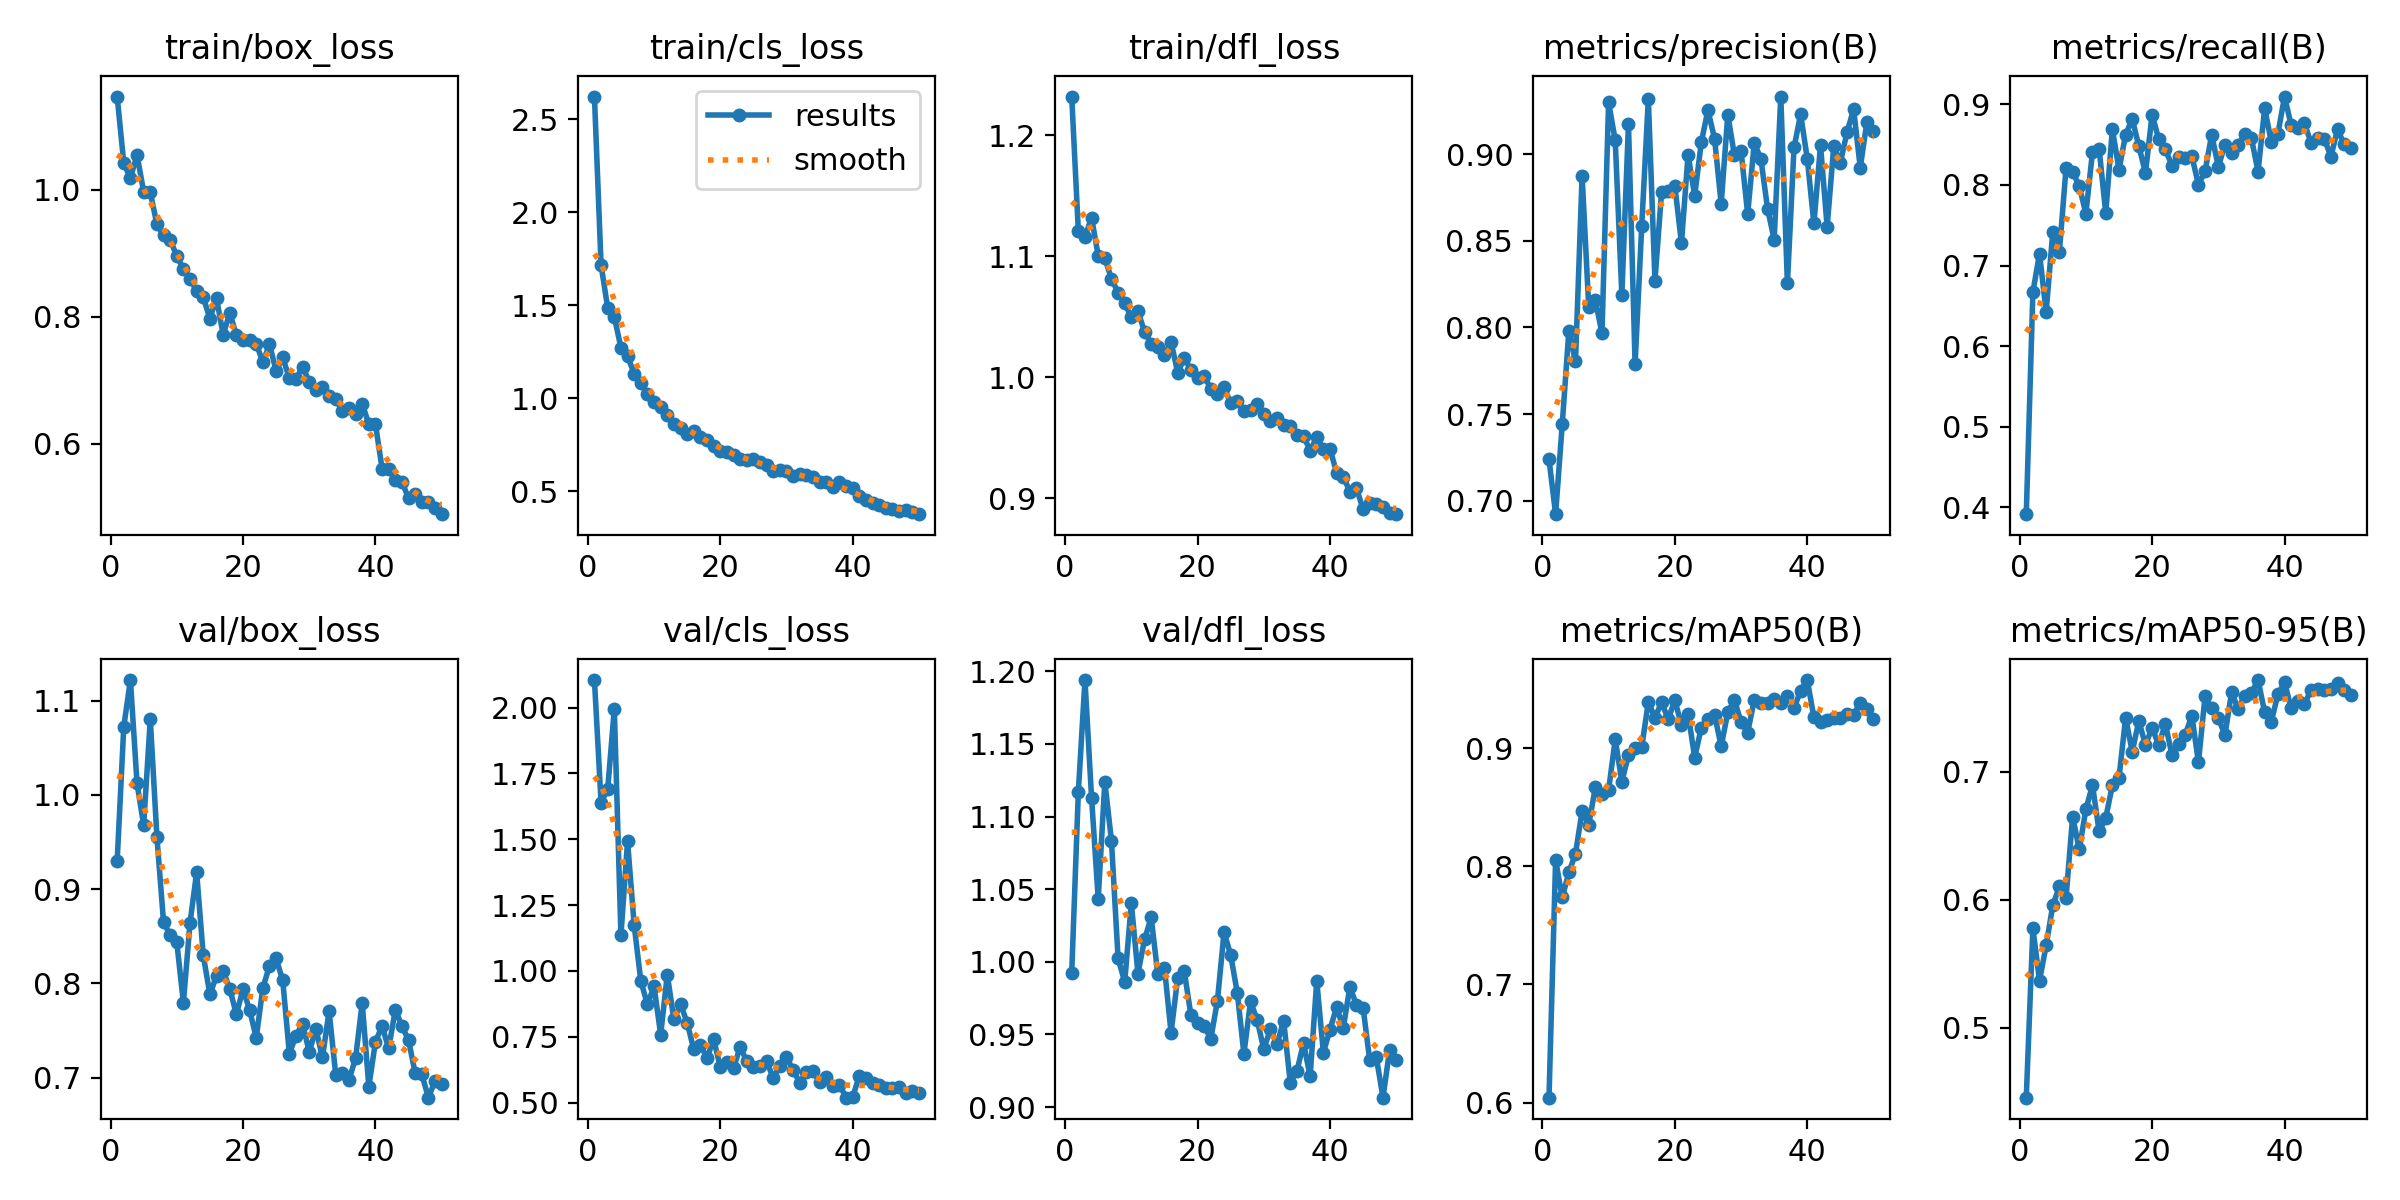

Source data for this figure (header and first rows):
epoch, train/box_loss, train/cls_loss, train/dfl_loss, metrics/precision(B), metrics/recall(B), metrics/mAP50(B), metrics/mAP50-95(B), val/box_loss, val/cls_loss, val/dfl_loss, lr/pg0, lr/pg1, lr/pg2
1, 1.146, 2.622, 1.232, 0.7239, 0.3917, 0.6042, 0.4452, 0.9297, 2.105, 0.9925, 0.0004113, 0.0004113, 0.0004113
2, 1.041, 1.717, 1.121, 0.6922, 0.6672, 0.8054, 0.5776, 1.073, 1.639, 1.117, 0.0008116, 0.0008116, 0.0008116
3, 1.018, 1.486, 1.116, 0.7441, 0.7148, 0.7737, 0.5367, 1.122, 1.69, 1.194, 0.001195, 0.001195, 0.001195
4, 1.055, 1.438, 1.132, 0.7982, 0.6424, 0.7949, 0.5642, 1.012, 1.995, 1.113, 0.001176, 0.001176, 0.001176
5, 0.9963, 1.272, 1.1, 0.7804, 0.7414, 0.8108, 0.5954, 0.9678, 1.136, 1.043, 0.001176, 0.001176, 0.001176
6, 0.9958, 1.227, 1.098, 0.8877, 0.717, 0.8468, 0.6103, 1.08, 1.492, 1.124, 0.001151, 0.001151, 0.001151
7, 0.9454, 1.133, 1.081, 0.8117, 0.8206, 0.8353, 0.6012, 0.9555, 1.173, 1.083, 0.001126, 0.001126, 0.001126
8, 0.9281, 1.084, 1.07, 0.8158, 0.8164, 0.8669, 0.665, 0.8651, 0.9625, 1.002, 0.001102, 0.001102, 0.001102
9, 0.921, 1.023, 1.061, 0.7966, 0.7986, 0.8609, 0.6393, 0.8509, 0.8728, 0.9862, 0.001077, 0.001077, 0.001077
10, 0.8955, 0.9803, 1.049, 0.9301, 0.7643, 0.8647, 0.6705, 0.8437, 0.9415, 1.04, 0.001052, 0.001052, 0.001052
11, 0.8753, 0.9562, 1.054, 0.9081, 0.8411, 0.9076, 0.6895, 0.7796, 0.7581, 0.992, 0.001027, 0.001027, 0.001027
12, 0.86, 0.9094, 1.038, 0.8189, 0.8449, 0.8717, 0.6533, 0.8641, 0.986, 1.016, 0.001002, 0.001002, 0.001002
13, 0.8403, 0.8608, 1.027, 0.9175, 0.7648, 0.8944, 0.664, 0.9178, 0.8157, 1.031, 0.0009778, 0.0009778, 0.0009778
14, 0.8306, 0.8412, 1.025, 0.7788, 0.8692, 0.8999, 0.6893, 0.8297, 0.8741, 0.9913, 0.000953, 0.000953, 0.000953
15, 0.7971, 0.8062, 1.019, 0.8584, 0.8188, 0.9009, 0.6951, 0.7883, 0.8032, 0.996, 0.0009283, 0.0009283, 0.0009283
16, 0.8294, 0.8253, 1.029, 0.9321, 0.8623, 0.9393, 0.742, 0.8081, 0.7017, 0.9513, 0.0009035, 0.0009035, 0.0009035
17, 0.7721, 0.7931, 1.004, 0.827, 0.8818, 0.926, 0.7157, 0.813, 0.7189, 0.9889, 0.0008787, 0.0008787, 0.0008787
18, 0.8055, 0.7777, 1.016, 0.8782, 0.8481, 0.9389, 0.7397, 0.7944, 0.6694, 0.9934, 0.000854, 0.000854, 0.000854
19, 0.7717, 0.7464, 1.006, 0.8789, 0.815, 0.9249, 0.7207, 0.7672, 0.7404, 0.9633, 0.0008293, 0.0008293, 0.0008293
20, 0.7641, 0.7185, 0.9998, 0.8819, 0.8872, 0.9406, 0.7345, 0.7939, 0.6357, 0.9582, 0.0008045, 0.0008045, 0.0008045
21, 0.7635, 0.7106, 1.001, 0.8487, 0.8567, 0.9201, 0.7207, 0.7718, 0.6531, 0.9558, 0.0007797, 0.0007797, 0.0007797
22, 0.7577, 0.6941, 0.9903, 0.8997, 0.8442, 0.9293, 0.7375, 0.7423, 0.6306, 0.947, 0.000755, 0.000755, 0.000755
23, 0.7287, 0.6727, 0.9863, 0.876, 0.8239, 0.8922, 0.713, 0.7954, 0.7111, 0.9731, 0.0007302, 0.0007302, 0.0007302
24, 0.7566, 0.6692, 0.9918, 0.907, 0.8352, 0.9174, 0.7216, 0.8185, 0.6569, 1.02, 0.0007055, 0.0007055, 0.0007055
25, 0.7153, 0.673, 0.9784, 0.9255, 0.8335, 0.9245, 0.7289, 0.8265, 0.6351, 1.005, 0.0006808, 0.0006808, 0.0006808
26, 0.736, 0.6573, 0.9801, 0.909, 0.8359, 0.9286, 0.7438, 0.8032, 0.6383, 0.9787, 0.000656, 0.000656, 0.000656
27, 0.7034, 0.6445, 0.9719, 0.8714, 0.8, 0.9017, 0.7073, 0.7254, 0.6577, 0.9367, 0.0006312, 0.0006312, 0.0006312
28, 0.7017, 0.6126, 0.9732, 0.9229, 0.8171, 0.9305, 0.7591, 0.7444, 0.5928, 0.9728, 0.0006065, 0.0006065, 0.0006065
29, 0.7217, 0.6179, 0.9782, 0.8993, 0.8623, 0.9409, 0.75, 0.7573, 0.6405, 0.96, 0.0005818, 0.0005818, 0.0005818
30, 0.6978, 0.6093, 0.97, 0.902, 0.8225, 0.9222, 0.7418, 0.7272, 0.6743, 0.94, 0.000557, 0.000557, 0.000557
31, 0.6844, 0.5835, 0.9641, 0.8655, 0.8501, 0.9133, 0.7288, 0.7517, 0.6228, 0.9536, 0.0005322, 0.0005322, 0.0005322
32, 0.6895, 0.5921, 0.9664, 0.9067, 0.8401, 0.941, 0.7619, 0.7215, 0.5758, 0.9432, 0.0005075, 0.0005075, 0.0005075
33, 0.6751, 0.5873, 0.9609, 0.8973, 0.85, 0.9387, 0.7492, 0.7704, 0.6152, 0.9595, 0.0004827, 0.0004827, 0.0004827
34, 0.6704, 0.5776, 0.9599, 0.8687, 0.8627, 0.9385, 0.7594, 0.7031, 0.6186, 0.9169, 0.000458, 0.000458, 0.000458
35, 0.6519, 0.5498, 0.9526, 0.8507, 0.8578, 0.942, 0.7615, 0.7046, 0.5797, 0.9246, 0.0004332, 0.0004332, 0.0004332
36, 0.6573, 0.5507, 0.9515, 0.9334, 0.8165, 0.938, 0.7716, 0.6976, 0.5979, 0.9441, 0.0004085, 0.0004085, 0.0004085
37, 0.6475, 0.5255, 0.9393, 0.8255, 0.8952, 0.944, 0.7463, 0.7205, 0.5643, 0.9211, 0.0003837, 0.0003837, 0.0003837
38, 0.6635, 0.5513, 0.9503, 0.904, 0.8533, 0.934, 0.7391, 0.7795, 0.5686, 0.987, 0.000359, 0.000359, 0.000359
39, 0.631, 0.5269, 0.9409, 0.9231, 0.8637, 0.9489, 0.7605, 0.6903, 0.5187, 0.9374, 0.0003343, 0.0003343, 0.0003343
40, 0.6312, 0.5202, 0.9409, 0.8975, 0.9096, 0.9578, 0.7697, 0.7381, 0.5209, 0.9534, 0.0003095, 0.0003095, 0.0003095
41, 0.5614, 0.4733, 0.921, 0.8601, 0.8741, 0.9263, 0.7498, 0.7548, 0.6027, 0.9689, 0.0002848, 0.0002848, 0.0002848
42, 0.56, 0.4522, 0.9179, 0.9052, 0.8711, 0.9222, 0.7551, 0.731, 0.5931, 0.9544, 0.00026, 0.00026, 0.00026
43, 0.5437, 0.4394, 0.9055, 0.8582, 0.8762, 0.9244, 0.7526, 0.7721, 0.5729, 0.9827, 0.0002352, 0.0002352, 0.0002352
44, 0.5406, 0.4283, 0.9084, 0.9046, 0.8523, 0.9255, 0.7642, 0.7549, 0.5659, 0.9704, 0.0002105, 0.0002105, 0.0002105
45, 0.5144, 0.4098, 0.8907, 0.8953, 0.8588, 0.9256, 0.7646, 0.7398, 0.5572, 0.9684, 0.0001857, 0.0001857, 0.0001857
46, 0.5211, 0.4052, 0.8959, 0.9127, 0.8574, 0.9295, 0.7636, 0.7045, 0.5565, 0.9321, 0.000161, 0.000161, 0.000161
47, 0.5084, 0.3949, 0.8952, 0.9261, 0.8349, 0.9285, 0.7643, 0.7034, 0.5592, 0.9342, 0.0001363, 0.0001363, 0.0001363
48, 0.5088, 0.3981, 0.8932, 0.8922, 0.8691, 0.9382, 0.769, 0.6788, 0.5369, 0.9065, 0.0001115, 0.0001115, 0.0001115
49, 0.499, 0.3918, 0.8881, 0.9187, 0.8502, 0.9335, 0.7642, 0.6967, 0.5437, 0.9393, 8.675e-05, 8.675e-05, 8.675e-05
50, 0.4896, 0.3781, 0.8869, 0.9132, 0.846, 0.9248, 0.7598, 0.6934, 0.5347, 0.9322, 6.2e-05, 6.2e-05, 6.2e-05
